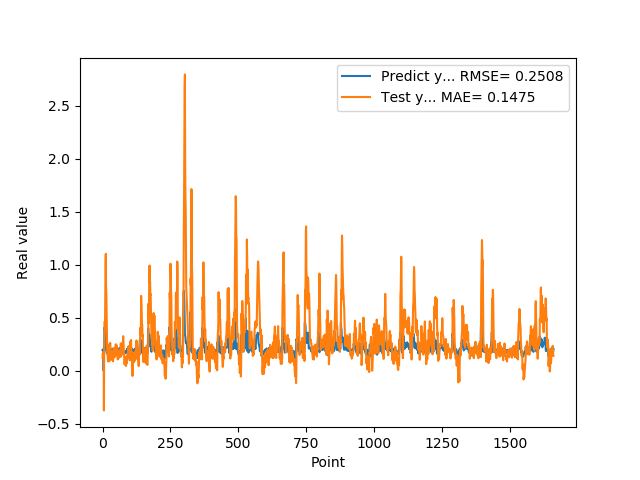

The data file committed next to this chart (first rows):
1.955727785830000398e-01, 1.217921256963477999e-01
1.954265981910000005e-01, 1.644813824666337132e-01
2.004670947789999880e-01, 1.405524199228934679e-01
2.029463946819999587e-01, 1.263020904532737854e-01
0.000000000000000000e+00, 1.760086320322531983e-01
1.862521618600000151e-01, -3.748035608033503108e-01
1.862153261900000301e-01, 1.819307654883463576e-01
4.038094580169999670e-01, 2.628845699566583205e-01
4.118085205549999461e-01, 4.650152977306999946e-01
3.743042349819999948e-01, 3.910160184399599781e-01
3.571429848669999685e-01, 6.677950149391863599e-01
2.572054266930000055e-01, 1.015367542895453168e+00
2.409307956699999753e-01, 1.103441283912746984e+00
2.253161966800000249e-01, 7.895286125966267665e-01
1.935185044999999937e-01, 7.318517865640872255e-01
1.787700653079999924e-01, 5.382434763247057052e-01
1.622045934200000150e-01, 3.420247980161269519e-01
1.761920750140000269e-01, 1.983022714126115582e-01
1.883655935530000325e-01, 1.698694370961778277e-01
1.861467957499999548e-01, 1.347189710330891355e-01
1.954913884399999968e-01, 8.814277509533023636e-02
1.954011768099999935e-01, 1.047042089395433528e-01
1.660518944260000185e-01, 1.464844370330659062e-01
1.907722949980000249e-01, 8.866018675724370024e-02
2.156041562559999625e-01, 1.936700352405421044e-01
1.898660957809999716e-01, 2.506994888220037132e-01
1.770474612709999895e-01, 1.066730146085971970e-01
2.001174986360000074e-01, 9.597683923704787567e-02
1.948629021640000125e-01, 2.624182526086693001e-01
1.922753006219999894e-01, 1.979091429053234097e-01
1.779100298880000042e-01, 1.134730892177976125e-01
1.810636967419999854e-01, 1.178327729690883258e-01
1.680064052340000114e-01, 1.831769844319072194e-01
1.635809391740000174e-01, 1.297818393773071122e-01
1.706920862200000111e-01, 1.136141193176083974e-01
1.916799396280000345e-01, 1.029775136415123776e-01
2.085516005749999957e-01, 1.152576227263760605e-01
2.058236002919999752e-01, 1.215775895058592293e-01
1.828240007160000513e-01, 9.224338334777082427e-02
1.857409924269999846e-01, 8.873593982188457407e-02
1.775099337099999841e-01, 1.807849015877184551e-01
1.752161234619999952e-01, 2.115125925545573993e-01
1.971126049759999999e-01, 1.591759755304854862e-01
1.845117062330000057e-01, 1.742646903370407840e-01
1.984785944219999987e-01, 1.273438673070302063e-01
2.143009155989999692e-01, 1.359556646829184756e-01
1.841159015890000139e-01, 1.969360824740897797e-01
2.104043960570000094e-01, 1.371757872028799008e-01
2.032361328599999739e-01, 2.421298093058481815e-01
2.088565975429999833e-01, 2.503300953102762239e-01
1.960448026660000231e-01, 1.947820489473242045e-01
1.900728046889999523e-01, 1.574725384236999870e-01
1.658952832220000062e-01, 2.395934548604564118e-01
1.872539073229999851e-01, 1.842178873839546149e-01
1.852532625200000171e-01, 2.172185681877894514e-01
1.799222826959999966e-01, 1.750836873887453848e-01
2.012764066460000223e-01, 1.063058605109895305e-01
1.978618204589999985e-01, 1.338976546479021812e-01
1.950792670250000027e-01, 1.352388957503053157e-01
1.711323857310000085e-01, 1.382739235704112946e-01
1.623787879939999901e-01, 1.193752464143459369e-01
... 1,599 more rows
